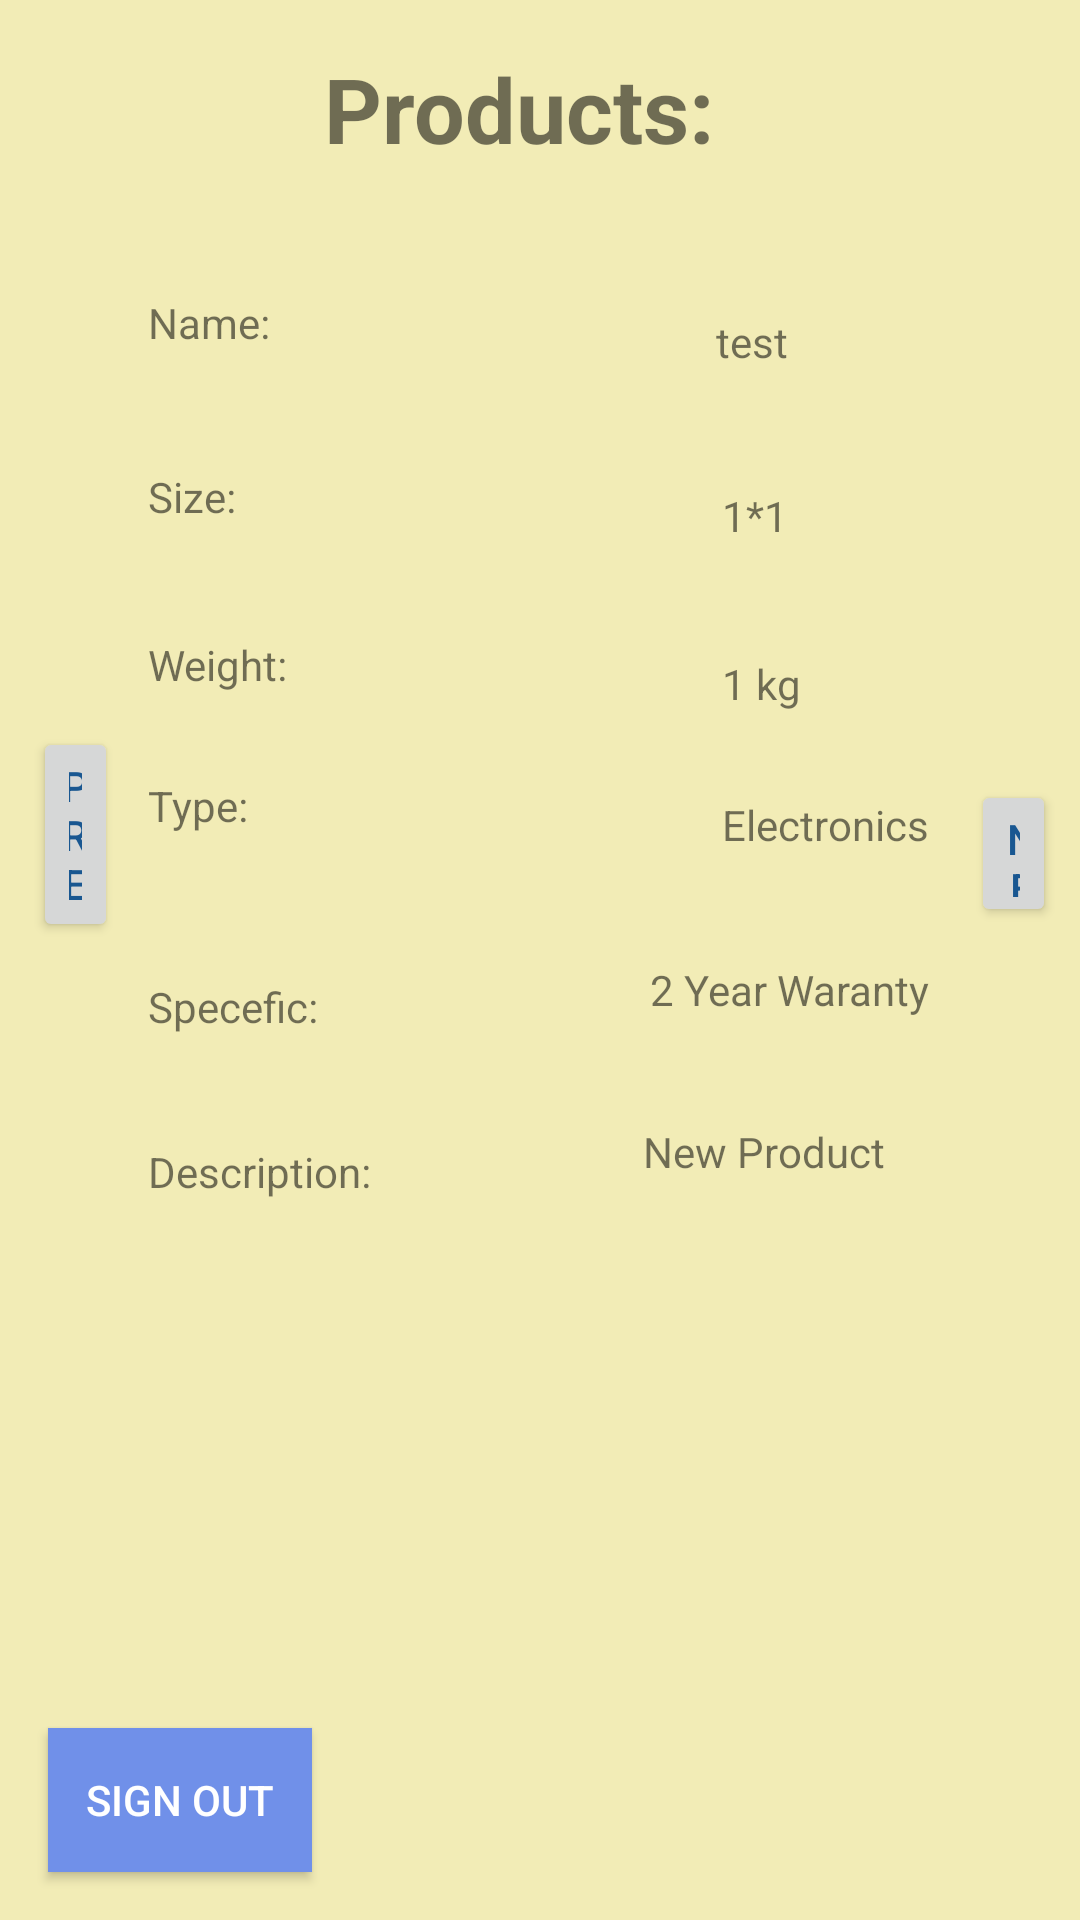

The Android layout XML behind this screen, and the referenced resources:
<!-- AndroidManifest.xml: application theme AppTheme -->
<!-- res/layout/activity_user.xml -->
<?xml version="1.0" encoding="utf-8"?>

<android.support.constraint.ConstraintLayout xmlns:android="http://schemas.android.com/apk/res/android"
    xmlns:app="http://schemas.android.com/apk/res-auto"
    xmlns:tools="http://schemas.android.com/tools"
    android:layout_width="match_parent"
    android:layout_height="match_parent"
    android:background="#f2ecb6"
    tools:context=".RegisterActivity"
    tools:layout_editor_absoluteY="81dp">

    <Button
        android:id="@+id/SignOut"
        android:layout_width="wrap_content"
        android:layout_height="wrap_content"
        android:layout_marginStart="16dp"
        android:layout_marginBottom="16dp"
        android:background="#7090e9"
        android:text="Sign Out"
        android:textColor="#FFFF"
        app:layout_constraintBottom_toBottomOf="parent"
        app:layout_constraintStart_toStartOf="parent" />

    <TextView
        android:id="@+id/textView3"
        android:layout_width="144dp"
        android:layout_height="40dp"
        android:layout_marginTop="16dp"
        android:text="Products:"
        android:textSize="30sp"
        android:textStyle="bold"
        app:layout_constraintEnd_toEndOf="parent"
        app:layout_constraintStart_toStartOf="parent"
        app:layout_constraintTop_toTopOf="parent" />

    <TextView
        android:id="@+id/ProductName"
        android:layout_width="wrap_content"
        android:layout_height="wrap_content"
        android:layout_marginTop="42dp"
        android:text="Name:"
        app:layout_constraintStart_toStartOf="@+id/ProductSize"
        app:layout_constraintTop_toBottomOf="@+id/textView3" />

    <TextView
        android:id="@+id/textView5"
        android:layout_width="wrap_content"
        android:layout_height="wrap_content"
        android:layout_marginBottom="39dp"
        android:text="test"
        app:layout_constraintBottom_toTopOf="@+id/textView7"
        app:layout_constraintEnd_toEndOf="@+id/textView7" />

    <TextView
        android:id="@+id/ProductSize"
        android:layout_width="wrap_content"
        android:layout_height="wrap_content"
        android:layout_marginTop="39dp"
        android:text="Size:"
        app:layout_constraintStart_toStartOf="@+id/ProductWeight"
        app:layout_constraintTop_toBottomOf="@+id/ProductName" />

    <TextView
        android:id="@+id/textView7"
        android:layout_width="wrap_content"
        android:layout_height="wrap_content"
        android:layout_marginBottom="37dp"
        android:text="1*1"
        app:layout_constraintBottom_toTopOf="@+id/textView9"
        app:layout_constraintStart_toStartOf="@+id/textView9" />

    <TextView
        android:id="@+id/ProductWeight"
        android:layout_width="wrap_content"
        android:layout_height="wrap_content"
        android:layout_marginStart="10dp"
        android:layout_marginTop="37dp"
        android:text="Weight:"
        app:layout_constraintStart_toEndOf="@+id/Previous"
        app:layout_constraintTop_toBottomOf="@+id/ProductSize" />

    <TextView
        android:id="@+id/textView9"
        android:layout_width="wrap_content"
        android:layout_height="wrap_content"
        android:layout_marginBottom="28dp"
        android:text="1 kg"
        app:layout_constraintBottom_toTopOf="@+id/textView11"
        app:layout_constraintStart_toStartOf="@+id/textView11" />

    <TextView
        android:id="@+id/ProductType"
        android:layout_width="wrap_content"
        android:layout_height="wrap_content"
        android:layout_marginTop="28dp"
        android:layout_marginEnd="158dp"
        android:text="Type:"
        app:layout_constraintEnd_toStartOf="@+id/textView11"
        app:layout_constraintStart_toEndOf="@+id/Previous"
        app:layout_constraintTop_toBottomOf="@+id/ProductWeight" />

    <TextView
        android:id="@+id/textView11"
        android:layout_width="wrap_content"
        android:layout_height="wrap_content"
        android:layout_marginEnd="6dp"
        android:layout_marginBottom="36dp"
        android:text="Electronics"
        app:layout_constraintBottom_toTopOf="@+id/textView13"
        app:layout_constraintEnd_toStartOf="@+id/Next"
        app:layout_constraintStart_toEndOf="@+id/ProductType" />

    <TextView
        android:id="@+id/SpeceficContentProduct"
        android:layout_width="wrap_content"
        android:layout_height="wrap_content"
        android:layout_marginStart="10dp"
        android:layout_marginTop="12dp"
        android:text="Specefic:"
        app:layout_constraintStart_toEndOf="@+id/Previous"
        app:layout_constraintTop_toBottomOf="@+id/Previous" />

    <TextView
        android:id="@+id/textView13"
        android:layout_width="wrap_content"
        android:layout_height="wrap_content"
        android:layout_marginTop="55dp"
        android:layout_marginEnd="42dp"
        android:layout_marginBottom="54dp"
        android:text="2 Year Waranty"
        app:layout_constraintBottom_toBottomOf="@+id/DescriptionProduct"
        app:layout_constraintEnd_toEndOf="@+id/Next"
        app:layout_constraintTop_toTopOf="@+id/ProductType" />

    <TextView
        android:id="@+id/DescriptionProduct"
        android:layout_width="wrap_content"
        android:layout_height="wrap_content"
        android:layout_marginTop="36dp"
        android:text="Description:"
        app:layout_constraintStart_toStartOf="@+id/SpeceficContentProduct"
        app:layout_constraintTop_toBottomOf="@+id/SpeceficContentProduct" />

    <TextView
        android:id="@+id/textView15"
        android:layout_width="wrap_content"
        android:layout_height="wrap_content"
        android:layout_marginTop="35dp"
        android:layout_marginEnd="15dp"
        android:text="New Product"
        app:layout_constraintEnd_toEndOf="@+id/textView13"
        app:layout_constraintTop_toBottomOf="@+id/textView13" />

    <TextView
        android:id="@+id/textView16"
        android:layout_width="wrap_content"
        android:layout_height="wrap_content"
        android:layout_marginStart="196dp"
        android:layout_marginTop="391dp"
        android:layout_marginEnd="207dp"
        android:layout_marginBottom="228dp"
        android:text="1"
        app:layout_constraintBottom_toBottomOf="parent"
        app:layout_constraintEnd_toEndOf="parent"
        app:layout_constraintStart_toStartOf="parent"
        app:layout_constraintTop_toBottomOf="@+id/textView3" />

    <TextView
        android:id="@+id/textView"
        android:layout_width="wrap_content"
        android:layout_height="wrap_content"
        android:layout_marginStart="8dp"
        android:layout_marginTop="8dp"
        android:layout_marginEnd="8dp"
        android:layout_marginBottom="8dp"
        android:fontFamily="serif"

        android:textColor="#ff0606"
        android:textStyle="italic"
        app:layout_constraintBottom_toBottomOf="parent"
        app:layout_constraintEnd_toEndOf="parent"
        app:layout_constraintHorizontal_bias="0.497"
        app:layout_constraintStart_toStartOf="parent"
        app:layout_constraintTop_toTopOf="parent"
        app:layout_constraintVertical_bias="0.792" />

    <Button
        android:id="@+id/Previous"
        android:layout_width="0dp"
        android:layout_height="wrap_content"
        android:layout_marginStart="11dp"
        android:layout_marginEnd="10dp"
        android:text="Pre"
        app:layout_constraintBottom_toBottomOf="@+id/ProductType"
        app:layout_constraintEnd_toStartOf="@+id/ProductType"
        app:layout_constraintStart_toStartOf="parent"
        app:layout_constraintTop_toBottomOf="@+id/ProductType" />

    <Button
        android:id="@+id/Next"
        android:layout_width="0dp"
        android:layout_height="49dp"
        android:layout_marginStart="8dp"
        android:layout_marginEnd="8dp"
        android:text="Next"
        app:layout_constraintBottom_toBottomOf="@+id/textView11"
        app:layout_constraintEnd_toEndOf="parent"
        app:layout_constraintHorizontal_bias="1.0"
        app:layout_constraintStart_toEndOf="@+id/textView11"
        app:layout_constraintTop_toBottomOf="@+id/textView11" />

</android.support.constraint.ConstraintLayout>
<!-- resources referenced by this layout -->
<resources>
  <style name="AppTheme" parent="Theme.AppCompat.Light.DarkActionBar">
          
          <item name="colorPrimary">@color/colorPrimary</item>
          <item name="colorPrimaryDark">@color/colorPrimaryDark</item>
          <item name="colorAccent">@color/colorAccent</item>
          <item name="android:textColorPrimary">@color/colorAccent</item>
          <item name="android:colorBackground">@color/colorPrimaryDark</item>
      </style>
  <color name="colorPrimary">#de4a71</color>
  <color name="colorPrimaryDark">#315dd5</color>
  <color name="colorAccent">#195791</color>
</resources>
